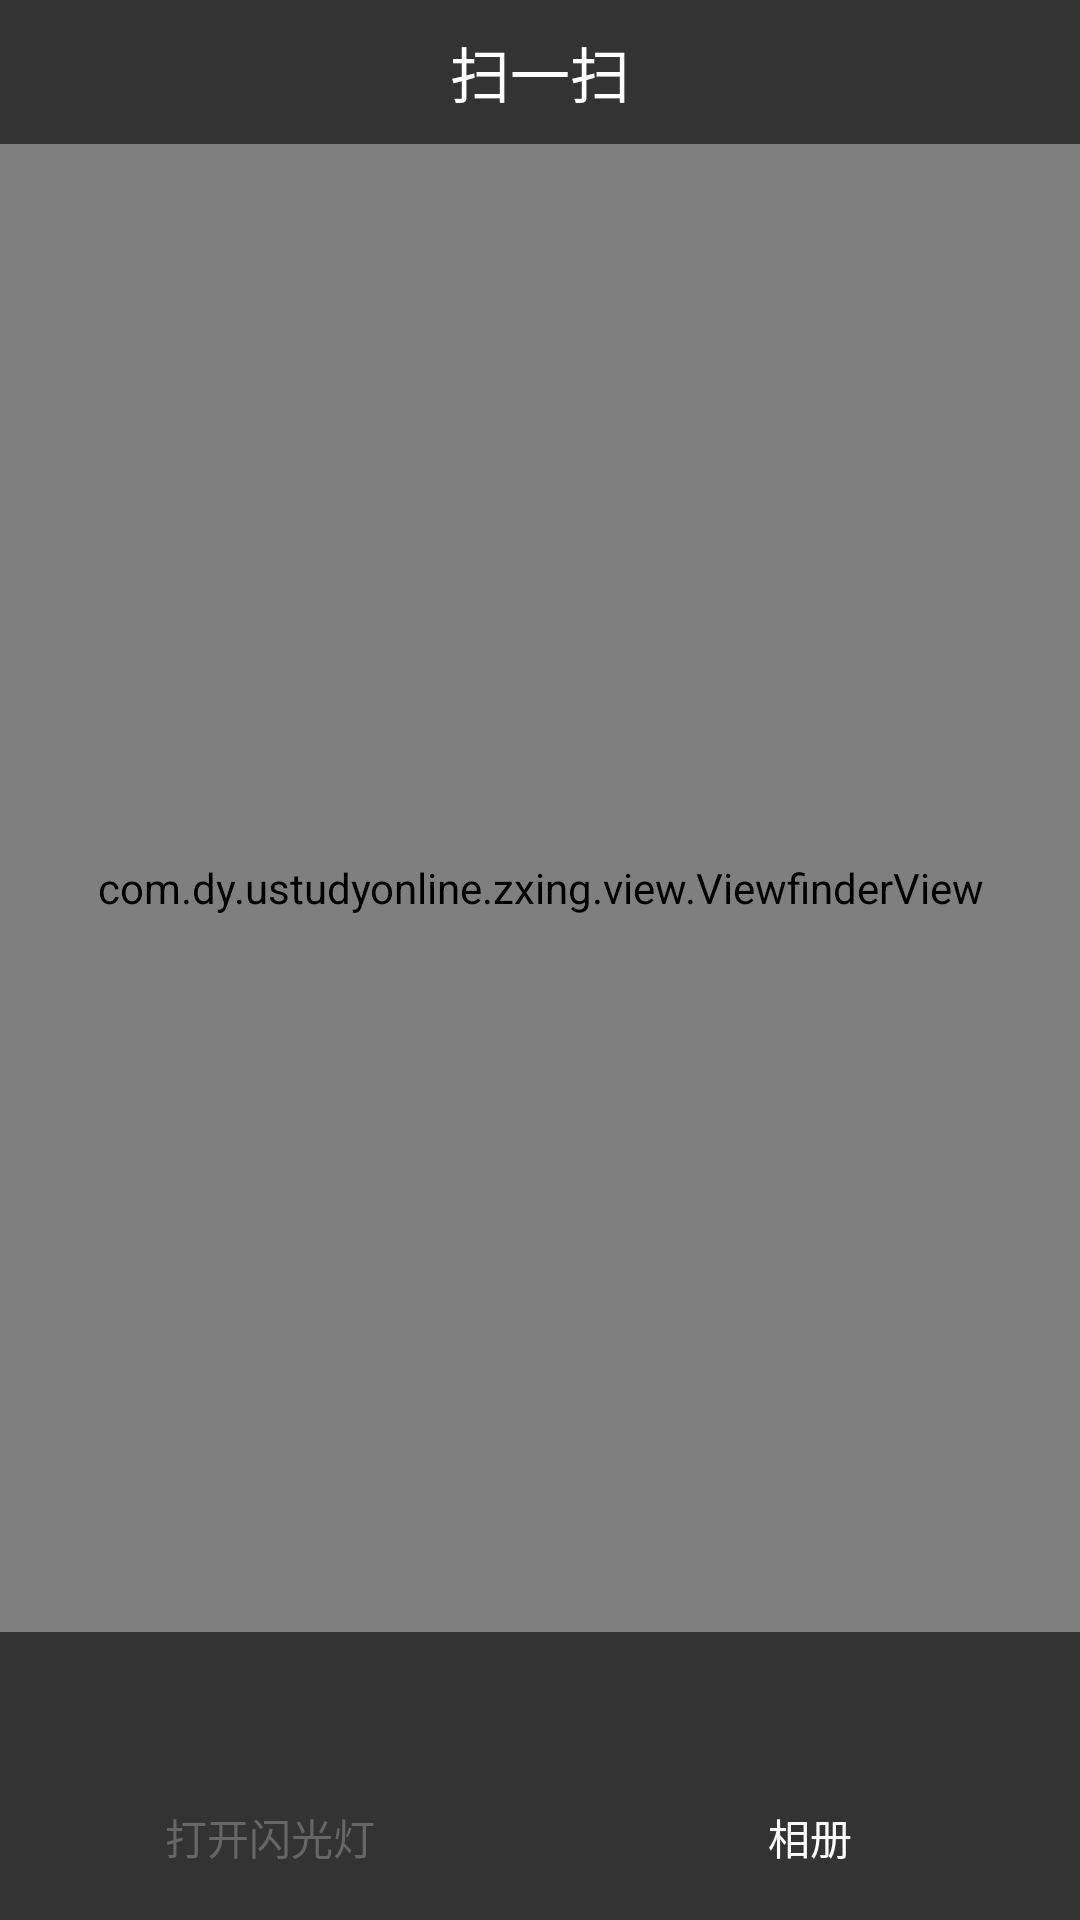

The Android layout XML behind this screen, and the referenced resources:
<!-- AndroidManifest.xml: activity theme android:Theme.NoTitleBar -->
<!-- res/layout/activity_capture.xml -->
<?xml version="1.0" encoding="UTF-8"?>
<RelativeLayout xmlns:android="http://schemas.android.com/apk/res/android"
    xmlns:app="http://schemas.android.com/apk/res-auto"
    android:layout_width="match_parent"
    android:layout_height="match_parent">
    


    <SurfaceView
        android:id="@+id/preview_view"
        android:layout_width="match_parent"
        android:layout_height="match_parent" />


    <LinearLayout
        android:layout_width="match_parent"
        android:layout_height="match_parent"
        android:orientation="vertical">

        <RelativeLayout
            android:layout_width="match_parent"
            android:layout_height="48dp"
            android:layout_gravity="top"
            android:background="#99000000">

            
            
            
            
            
            
            
            

            <TextView
                android:layout_width="wrap_content"
                android:layout_height="wrap_content"
                android:layout_centerInParent="true"
                android:text="扫一扫"
                android:textColor="#ffffffff"
                android:textSize="20sp" />


        </RelativeLayout>

        

        
        <com.dy.ustudyonline.zxing.view.ViewfinderView
            android:id="@+id/viewfinder_view"
            android:layout_width="match_parent"
            android:layout_height="0dp"
            android:layout_weight="1" />


        <LinearLayout
            android:id="@+id/bottomLayout"
            android:layout_width="match_parent"
            android:layout_height="96dp"
            android:layout_gravity="bottom"
            android:background="#99000000"

            android:orientation="horizontal">

            <LinearLayout
                android:id="@+id/flashLightLayout"
                android:layout_width="0dp"
                android:layout_height="match_parent"
                android:layout_weight="1"
                android:gravity="center"
                android:orientation="vertical">

                <ImageView
                    android:id="@+id/flashLightIv"
                    android:layout_width="36dp"
                    android:layout_height="36dp"
                    android:scaleType="centerCrop"
                    android:tint="#ffffffff"
                    android:src="@drawable/ic_close" />

                <TextView
                    android:id="@+id/flashLightTv"
                    android:layout_width="match_parent"
                    android:layout_height="wrap_content"
                    android:layout_marginTop="5dp"
                    android:gravity="center"
                    android:text="打开闪光灯"

                    android:textColor="@color/textcolor" />

            </LinearLayout>

            <LinearLayout
                android:id="@+id/albumLayout"
                android:layout_width="0dp"
                android:layout_height="match_parent"
                android:layout_weight="1"
                android:gravity="center"
                android:orientation="vertical">

                <ImageView

                    android:layout_width="36dp"
                    android:layout_height="36dp"
                    android:scaleType="centerCrop"

                    android:tint="#ffffffff"
                    android:src="@drawable/ic_photo" />

                <TextView
                    android:layout_width="match_parent"
                    android:layout_height="wrap_content"
                    android:layout_marginTop="5dp"
                    android:gravity="center"
                    android:text="相册"

                    android:textColor="@color/result_text" />
            </LinearLayout>


        </LinearLayout>

    </LinearLayout>
</RelativeLayout>
<!-- res/layout/toolbar.xml (included above) -->
<android.support.constraint.ConstraintLayout xmlns:android="http://schemas.android.com/apk/res/android"
    xmlns:tools="http://schemas.android.com/tools"
    android:layout_width="match_parent"
    android:layout_height="?attr/actionBarSize"
    xmlns:app="http://schemas.android.com/apk/res-auto"
    android:background="@color/colorPrimary"

    >

    <ImageView
        android:id="@+id/imgLeft"
        android:padding="@dimen/dp_6"
        android:layout_width="@dimen/dp_32"
        android:layout_height="@dimen/dp_32"
        app:layout_constraintLeft_toLeftOf="parent"
        app:layout_constraintTop_toTopOf="parent"
        app:layout_constraintBottom_toBottomOf="parent"
        android:layout_marginLeft="@dimen/dp_16"/>

    <TextView
        android:id="@+id/title"
        android:layout_width="wrap_content"
        android:layout_height="wrap_content"
        android:textSize="@dimen/sp_20"
        app:layout_constraintLeft_toLeftOf="parent"
        app:layout_constraintRight_toRightOf="parent"
        app:layout_constraintTop_toTopOf="parent"
        app:layout_constraintBottom_toBottomOf="parent"
        />

    <ImageView
        android:id="@+id/imgRight"
        android:padding="@dimen/dp_6"
        android:layout_width="@dimen/dp_32"
        android:layout_height="@dimen/dp_32"
        app:layout_constraintRight_toRightOf="parent"
        app:layout_constraintTop_toTopOf="parent"
        app:layout_constraintBottom_toBottomOf="parent"
        android:layout_marginRight="@dimen/dp_16"/>


    <TextView
        android:id="@+id/textRight"
        android:padding="@dimen/dp_6"
        android:layout_width="wrap_content"
        android:layout_height="@dimen/dp_32"
        app:layout_constraintRight_toRightOf="parent"
        app:layout_constraintTop_toTopOf="parent"
        app:layout_constraintBottom_toBottomOf="parent"
        android:layout_marginRight="@dimen/dp_16"/>
</android.support.constraint.ConstraintLayout>
<!-- resources referenced by this layout -->
<resources>
  <color name="colorPrimary">#2096FC</color>
  <color name="result_text">#ffffffff</color>
  <color name="textcolor">#666666</color>
  <dimen name="dp_16">16dp</dimen>
  <dimen name="dp_32">32dp</dimen>
  <dimen name="dp_6">6dp</dimen>
  <dimen name="sp_20">20sp</dimen>
</resources>
